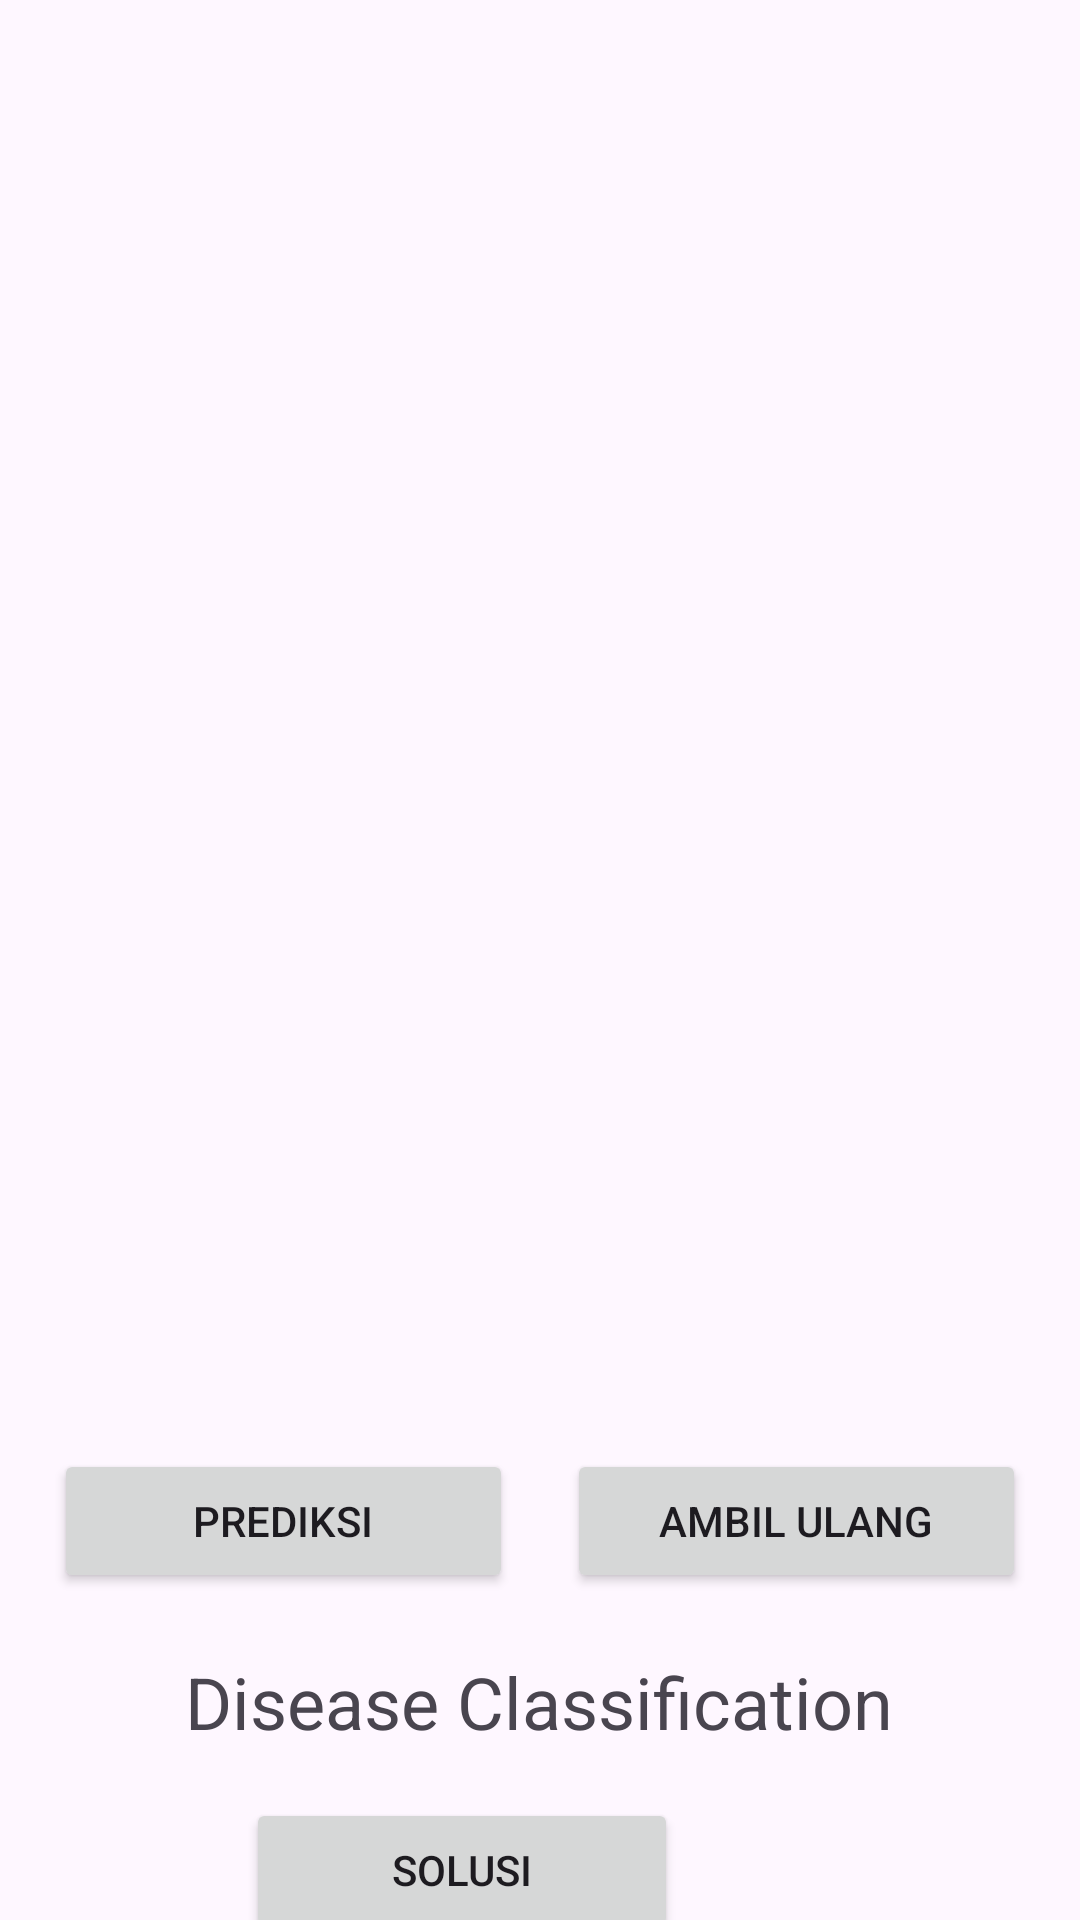

Reconstruct the res/layout file that produces this screen, plus the resources it refers to.
<!-- AndroidManifest.xml: application theme Theme.Agrease -->
<!-- res/layout/activity_tomat_detect.xml -->
<?xml version="1.0" encoding="utf-8"?>
<androidx.constraintlayout.widget.ConstraintLayout xmlns:android="http://schemas.android.com/apk/res/android"
    xmlns:app="http://schemas.android.com/apk/res-auto"
    xmlns:tools="http://schemas.android.com/tools"
    android:id="@+id/detect"
    android:layout_width="match_parent"
    android:layout_height="match_parent"
    tools:context=".Detect">

    <ImageView
        android:id="@+id/imageView"
        android:layout_width="415dp"
        android:layout_height="473dp"
        android:layout_marginBottom="30dp"
        app:layout_constraintBottom_toBottomOf="parent"
        app:layout_constraintEnd_toEndOf="parent"
        app:layout_constraintHorizontal_bias="1.0"
        app:layout_constraintStart_toStartOf="parent"
        app:layout_constraintTop_toTopOf="parent"
        app:layout_constraintVertical_bias="0.0"
        tools:srcCompat="@tools:sample/avatars" />

    <Button
        android:id="@+id/predictBtn"
        android:layout_width="153dp"
        android:layout_height="48dp"
        android:layout_marginTop="10dp"
        android:text="Prediksi"
        app:layout_constraintStart_toStartOf="parent"
        app:layout_constraintTop_toBottomOf="@+id/imageView"
        app:layout_constraintEnd_toStartOf="@+id/backBtn"
        app:layout_constraintHorizontal_chainStyle="spread" />

    <Button
        android:id="@+id/backBtn"
        android:layout_width="153dp"
        android:layout_height="48dp"
        android:layout_marginTop="10dp"
        android:text="Ambil Ulang"
        app:layout_constraintTop_toBottomOf="@+id/imageView"
        app:layout_constraintEnd_toEndOf="parent"
        app:layout_constraintStart_toEndOf="@+id/predictBtn" />

    <TextView
        android:id="@+id/resView"
        android:layout_width="wrap_content"
        android:layout_height="wrap_content"
        android:layout_marginTop="20dp"
        android:layout_marginBottom="46dp"
        android:gravity="center_vertical"
        android:text="Disease Classification"
        android:textSize="24sp"
        app:autoSizeMaxTextSize="34sp"
        app:autoSizeMinTextSize="20sp"
        app:layout_constraintBottom_toBottomOf="parent"
        app:layout_constraintEnd_toEndOf="parent"
        app:layout_constraintHorizontal_bias="0.498"
        app:layout_constraintStart_toStartOf="parent"
        app:layout_constraintTop_toBottomOf="@+id/predictBtn"
        app:layout_constraintVertical_bias="0.0" />

    <Button
        android:id="@+id/solutionBtn"
        android:layout_width="144dp"
        android:layout_height="48dp"
        android:layout_marginStart="133dp"
        android:layout_marginTop="16dp"
        android:layout_marginEnd="134dp"
        android:text="Solusi"
        app:layout_constraintEnd_toEndOf="parent"
        app:layout_constraintHorizontal_bias="1.0"
        app:layout_constraintStart_toStartOf="parent"
        app:layout_constraintTop_toBottomOf="@+id/resView" />
</androidx.constraintlayout.widget.ConstraintLayout>
<!-- resources referenced by this layout -->
<resources>
  <style name="Theme.Agrease" parent="Base.Theme.Agrease" />
  <style name="Base.Theme.Agrease" parent="Theme.Material3.DayNight.NoActionBar">
          
          
      </style>
</resources>
